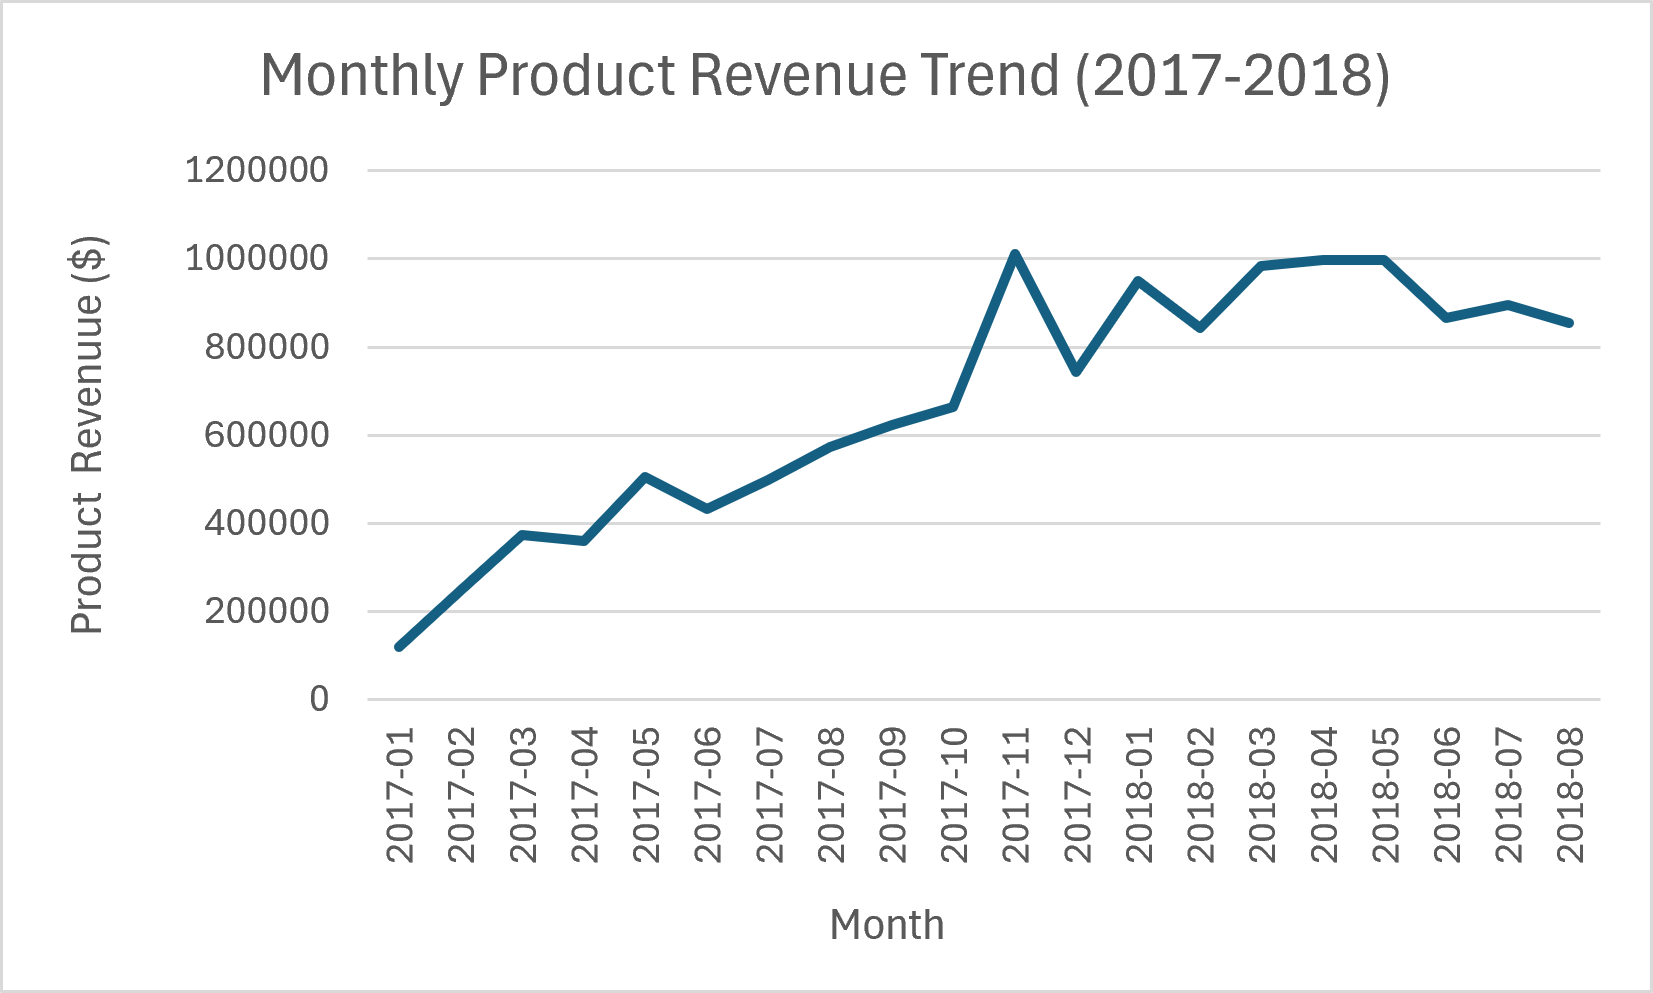

Data behind this chart, as committed beside it:
order_month, product_revenue
2017-01, 120313
2017-02, 247303
2017-03, 374344
2017-04, 359927
2017-05, 506071
2017-06, 433039
2017-07, 498031
2017-08, 573972
2017-09, 624402
2017-10, 664219
2017-11, 1010271
2017-12, 743914
2018-01, 950030
2018-02, 844179
2018-03, 983213
2018-04, 996648
2018-05, 996518
2018-06, 865124
2018-07, 895507
2018-08, 854686
